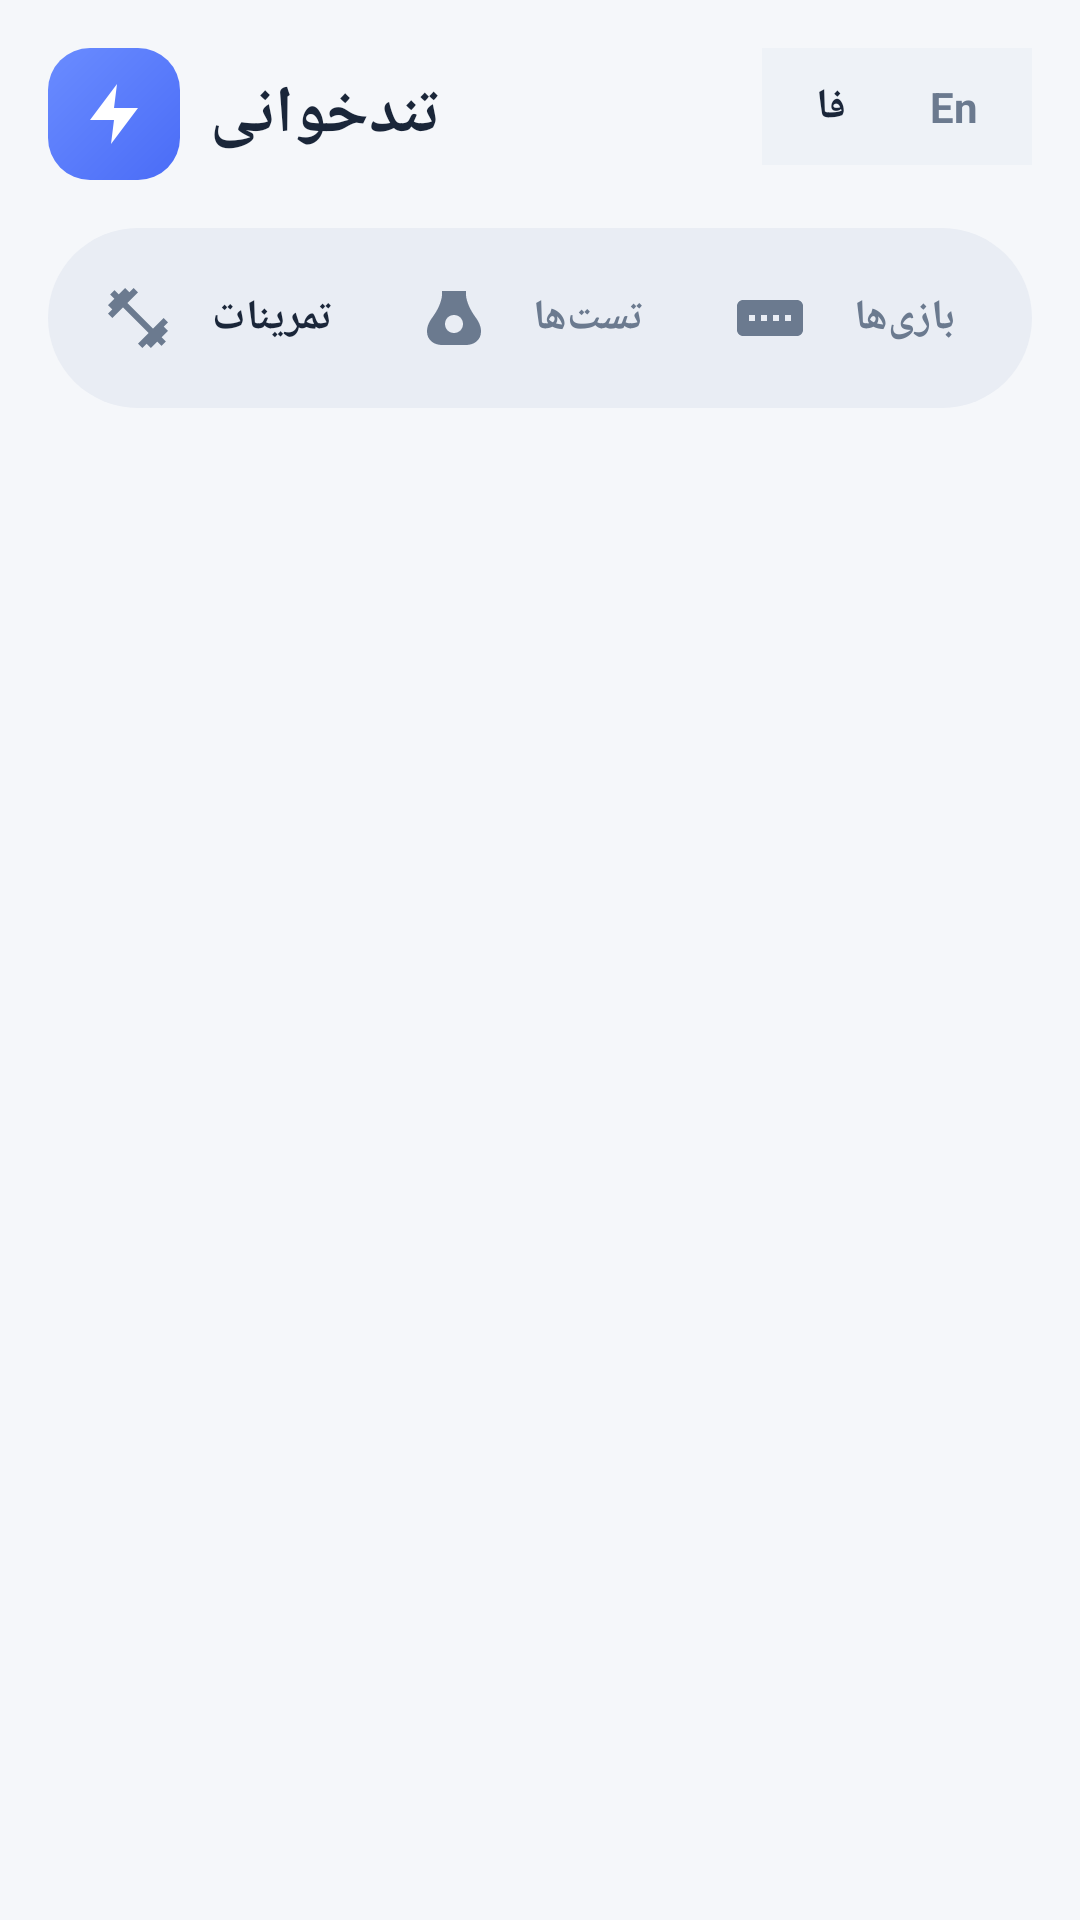

Layout XML and referenced resources for this Android screen:
<!-- AndroidManifest.xml: application theme Theme.SpeedReading -->
<!-- res/layout/activity_main.xml -->
<?xml version="1.0" encoding="utf-8"?>
<LinearLayout xmlns:android="http://schemas.android.com/apk/res/android"
    xmlns:app="http://schemas.android.com/apk/res-auto"
    android:layout_width="match_parent"
    android:layout_height="match_parent"
    android:background="#F5F7FA"
    android:orientation="vertical"
    android:padding="16dp">

    
    <LinearLayout
        android:layout_width="match_parent"
        android:layout_height="wrap_content"
        android:orientation="horizontal"
        android:paddingBottom="16dp">

        <LinearLayout
            android:layout_width="0dp"
            android:layout_height="wrap_content"
            android:layout_weight="1"
            android:gravity="center_vertical"
            android:orientation="horizontal">

            <LinearLayout
                android:layout_width="44dp"
                android:layout_height="44dp"
                android:background="@drawable/bg_logo"
                android:gravity="center">

                <ImageView
                    android:layout_width="24dp"
                    android:layout_height="24dp"
                    android:src="@drawable/ic_bolt" />
            </LinearLayout>

            <TextView
                android:id="@+id/tvAppName"
                android:layout_width="wrap_content"
                android:layout_height="wrap_content"
                android:layout_marginStart="10dp"
                android:text="@string/app_name"
                android:textColor="#1A2639"
                android:textSize="22sp"
                android:textStyle="bold" />
        </LinearLayout>

        <LinearLayout
            android:layout_width="wrap_content"
            android:layout_height="wrap_content"
            android:background="#EEF2F7"
            android:orientation="horizontal"
            android:padding="4dp"
            android:radius="30dp">

            <TextView
                android:id="@+id/tvLangFa"
                android:layout_width="wrap_content"
                android:layout_height="wrap_content"
                android:background="@drawable/bg_tab_active"
                android:paddingStart="14dp"
                android:paddingEnd="14dp"
                android:paddingTop="6dp"
                android:paddingBottom="6dp"
                android:text="فا"
                android:textColor="#1A2639"
                android:textSize="14sp"
                android:textStyle="bold" />

            <TextView
                android:id="@+id/tvLangEn"
                android:layout_width="wrap_content"
                android:layout_height="wrap_content"
                android:paddingStart="14dp"
                android:paddingEnd="14dp"
                android:paddingTop="6dp"
                android:paddingBottom="6dp"
                android:text="En"
                android:textColor="#6B7A8F"
                android:textSize="14sp"
                android:textStyle="bold" />
        </LinearLayout>
    </LinearLayout>

    
    <LinearLayout
        android:layout_width="match_parent"
        android:layout_height="wrap_content"
        android:background="@drawable/bg_tab_slider"
        android:padding="6dp"
        android:radius="40dp">

        <TextView
            android:id="@+id/tabExercises"
            android:layout_width="0dp"
            android:layout_height="wrap_content"
            android:layout_weight="1"
            android:background="@drawable/bg_tab_active"
            android:drawableStart="@drawable/ic_dumbbell"
            android:drawablePadding="8dp"
            android:gravity="center"
            android:padding="12dp"
            android:text="تمرینات"
            android:textColor="#1A2639"
            android:textSize="14sp"
            android:textStyle="bold" />

        <TextView
            android:id="@+id/tabTests"
            android:layout_width="0dp"
            android:layout_height="wrap_content"
            android:layout_weight="1"
            android:drawableStart="@drawable/ic_flask"
            android:drawablePadding="8dp"
            android:gravity="center"
            android:padding="12dp"
            android:text="تست‌ها"
            android:textColor="#6B7A8F"
            android:textSize="14sp"
            android:textStyle="bold" />

        <TextView
            android:id="@+id/tabGames"
            android:layout_width="0dp"
            android:layout_height="wrap_content"
            android:layout_weight="1"
            android:drawableStart="@drawable/ic_game"
            android:drawablePadding="8dp"
            android:gravity="center"
            android:padding="12dp"
            android:text="بازی‌ها"
            android:textColor="#6B7A8F"
            android:textSize="14sp"
            android:textStyle="bold" />
    </LinearLayout>

    
    <FrameLayout
        android:id="@+id/fragmentContainer"
        android:layout_width="match_parent"
        android:layout_height="0dp"
        android:layout_marginTop="24dp"
        android:layout_weight="1" />

</LinearLayout>
<!-- resources referenced by this layout -->
<resources>
  <!-- drawable bg_logo (drawable) -->
  <?xml version="1.0" encoding="utf-8"?>
  <shape xmlns:android="http://schemas.android.com/apk/res/android"
      android:shape="rectangle">
      <gradient
          android:startColor="#4A6CF7"
          android:endColor="#6A8CFF"
          android:angle="135" />
      <corners android:radius="14dp" />
  </shape>
  <!-- drawable bg_tab_slider (drawable) -->
  <?xml version="1.0" encoding="utf-8"?>
  <shape xmlns:android="http://schemas.android.com/apk/res/android"
      android:shape="rectangle">
      <solid android:color="#E9EDF4" />
      <corners android:radius="40dp" />
  </shape>
  <!-- drawable ic_bolt (drawable) -->
  <vector xmlns:android="http://schemas.android.com/apk/res/android"
      android:width="24dp"
      android:height="24dp"
      android:viewportWidth="24"
      android:viewportHeight="24">
      <path
          android:fillColor="#FFFFFF"
          android:pathData="M13,2L4,14H12L11,22L20,10H12L13,2Z" />
  </vector>
  <!-- drawable ic_dumbbell (drawable) -->
  <vector xmlns:android="http://schemas.android.com/apk/res/android"
      android:width="24dp"
      android:height="24dp"
      android:viewportWidth="24"
      android:viewportHeight="24">
      <path
          android:fillColor="#6B7A8F"
          android:pathData="M20.57,14.86L22,13.43L20.57,12L17,15.57L8.43,7L12,3.43L10.57,2L9.14,3.43L7.71,2L5.57,4.14L4.14,2.71L2.71,4.14L4.14,5.57L2,7.71L3.43,9.14L2,10.57L3.43,12L7,8.43L15.57,17L12,20.57L13.43,22L14.86,20.57L16.29,22L18.43,19.86L19.86,21.29L21.29,19.86L19.86,18.43L22,16.29L20.57,14.86Z" />
  </vector>
  <!-- drawable ic_flask (drawable) -->
  <vector xmlns:android="http://schemas.android.com/apk/res/android"
      android:width="24dp"
      android:height="24dp"
      android:viewportWidth="24"
      android:viewportHeight="24">
      <path
          android:fillColor="#6B7A8F"
          android:pathData="M19,11.5C19,11.5 16,7.5 16,4V3H8V4C8,7.5 5,11.5 5,11.5C3.5,13.5 3,15 3,16.5C3,19.5 5.5,21 8,21H16C18.5,21 21,19.5 21,16.5C21,15 20.5,13.5 19,11.5M12,17C10.3,17 9,15.7 9,14C9,12.3 10.3,11 12,11C13.7,11 15,12.3 15,14C15,15.7 13.7,17 12,17Z" />
  </vector>
  <!-- drawable ic_game (drawable) -->
  <vector xmlns:android="http://schemas.android.com/apk/res/android"
      android:width="24dp"
      android:height="24dp"
      android:viewportWidth="24"
      android:viewportHeight="24">
      <path
          android:fillColor="#6B7A8F"
          android:pathData="M21,6H3c-1.1,0-2,0.9-2,2v8c0,1.1,0.9,2,2,2h18c1.1,0,2-0.9,2-2V8c0-1.1-0.9-2-2-2zM7,13H5v-2h2v2zM11,13H9v-2h2v2zM15,13h-2v-2h2v2zM19,13h-2v-2h2v2z"/>
  </vector>
  <string name="app_name">تندخوانی</string>
  <style name="Theme.SpeedReading" parent="Theme.MaterialComponents.DayNight.NoActionBar">
          <item name="colorPrimary">@color/primary_blue</item>
          <item name="colorPrimaryVariant">@color/primary_blue_light</item>
          <item name="colorOnPrimary">@color/white</item>
          <item name="colorSecondary">@color/teal_200</item>
          <item name="colorSecondaryVariant">@color/teal_700</item>
          <item name="colorOnSecondary">@color/black</item>
          <item name="android:statusBarColor">@color/background_main</item>
          <item name="android:windowLightStatusBar">true</item>
          <item name="android:windowBackground">@color/background_main</item>
      </style>
  <color name="primary_blue">#4A6CF7</color>
  <color name="primary_blue_light">#6A8CFF</color>
  <color name="white">#FFFFFFFF</color>
  <color name="teal_200">#FF03DAC5</color>
  <color name="teal_700">#FF018786</color>
  <color name="black">#FF000000</color>
  <color name="background_main">#F5F7FA</color>
</resources>
